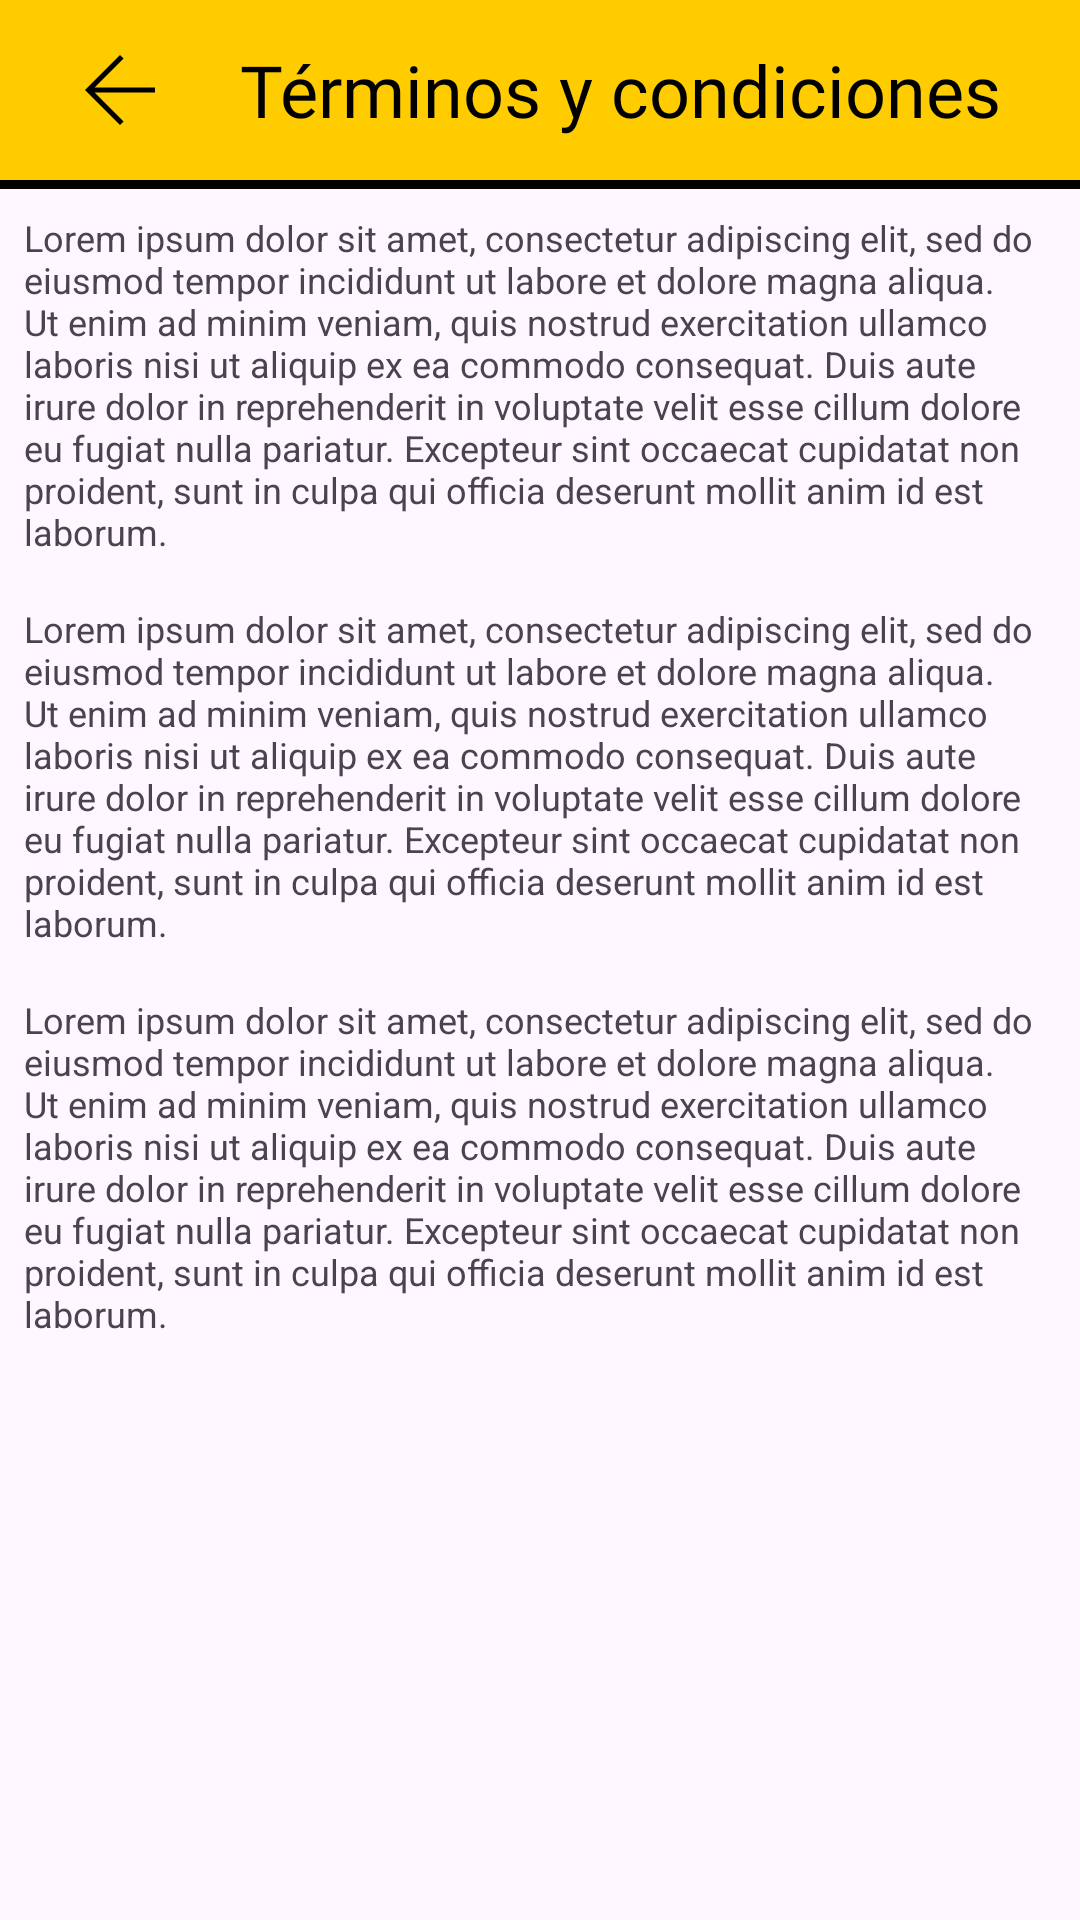

The Android layout XML behind this screen, and the referenced resources:
<!-- AndroidManifest.xml: application theme Theme.ProyectoIlerna -->
<!-- res/layout/activity_terms.xml -->
<?xml version="1.0" encoding="utf-8"?>
<LinearLayout xmlns:android="http://schemas.android.com/apk/res/android"
    xmlns:app="http://schemas.android.com/apk/res-auto"
    xmlns:tools="http://schemas.android.com/tools"
    android:id="@+id/main"
    android:layout_width="match_parent"
    android:layout_height="match_parent"
    android:orientation="vertical"
    tools:context=".TermsActivity">

    
    <RelativeLayout
        style="@style/headerCustom">
        <View
            android:id="@+id/icon_header"
            android:layout_width="40dp"
            android:layout_height="40dp"
            android:layout_marginStart="10dp"
            android:background="@drawable/ic_flecha_atras"
            android:onClick="callSignupActivity"/>
        <TextView
            style="@style/textHeaderCustom"
            android:layout_toEndOf="@+id/icon_header"
            android:layout_centerInParent="true"
            android:text="@string/bar_tittle_term"
            tools:ignore="RtlHardcoded,RtlSymmetry" />
    </RelativeLayout>
        <View
            android:layout_width="fill_parent"
            android:layout_height="3dp"
            android:background="@color/black"/>

    
    <TextView
        android:layout_width="match_parent"
        android:layout_height="wrap_content"
        android:layout_margin="8dp"
        android:layout_marginTop="20dp"
        android:text="@string/term1"
        android:textSize="12sp"
        />
    <TextView
        android:layout_width="match_parent"
        android:layout_height="wrap_content"
        android:layout_margin="8dp"
        android:layout_marginTop="20dp"
        android:text="@string/term2"
        android:textSize="12sp"
        />
    <TextView
        android:layout_width="match_parent"
        android:layout_height="wrap_content"
        android:layout_margin="8dp"
        android:layout_marginTop="20dp"
        android:text="@string/term3"
        android:textSize="12sp"
        />



</LinearLayout>
<!-- resources referenced by this layout -->
<resources>
  <color name="black">#FF000000</color>
  <!-- drawable ic_flecha_atras (drawable) -->
  <vector xmlns:android="http://schemas.android.com/apk/res/android"
      android:width="24dp"
      android:height="24dp"
      android:viewportWidth="960"
      android:viewportHeight="960">
    <path
        android:pathData="m276.85,500 l231.69,231.69L480,760 200,480l280,-280 28.54,28.31L276.85,460L760,460v40L276.85,500Z"
        android:fillColor="#000"/>
  </vector>
  <string name="bar_tittle_term">Términos y condiciones</string>
  <string name="term1">Lorem ipsum dolor sit amet, consectetur adipiscing elit, sed do eiusmod tempor incididunt ut labore et dolore magna aliqua. Ut enim ad minim veniam, quis nostrud exercitation ullamco laboris nisi ut aliquip ex ea commodo consequat. Duis aute irure dolor in reprehenderit in voluptate velit esse cillum dolore eu fugiat nulla pariatur. Excepteur sint occaecat cupidatat non proident, sunt in culpa qui officia deserunt mollit anim id est laborum.</string>
  <string name="term2">Lorem ipsum dolor sit amet, consectetur adipiscing elit, sed do eiusmod tempor incididunt ut labore et dolore magna aliqua. Ut enim ad minim veniam, quis nostrud exercitation ullamco laboris nisi ut aliquip ex ea commodo consequat. Duis aute irure dolor in reprehenderit in voluptate velit esse cillum dolore eu fugiat nulla pariatur. Excepteur sint occaecat cupidatat non proident, sunt in culpa qui officia deserunt mollit anim id est laborum.</string>
  <string name="term3">Lorem ipsum dolor sit amet, consectetur adipiscing elit, sed do eiusmod tempor incididunt ut labore et dolore magna aliqua. Ut enim ad minim veniam, quis nostrud exercitation ullamco laboris nisi ut aliquip ex ea commodo consequat. Duis aute irure dolor in reprehenderit in voluptate velit esse cillum dolore eu fugiat nulla pariatur. Excepteur sint occaecat cupidatat non proident, sunt in culpa qui officia deserunt mollit anim id est laborum.</string>
  <style name="headerCustom">
          <item name="android:layout_width">match_parent</item>
          <item name="android:layout_height">wrap_content</item>
          <item name="android:padding">10dp</item>
          <item name="android:background">@color/yellow</item>
      </style>
  <style name="textHeaderCustom">
          <item name="android:layout_width">wrap_content</item>
          <item name="android:layout_height">wrap_content</item>
          <item name="android:textSize">24sp</item>
          <item name="android:textColor">@color/black</item>
          <item name="android:fontFamily">@font/architects_daughter</item>
          <item name="android:layout_marginStart">20dp</item>
          <item name="android:layout_gravity">left</item>
      </style>
  <style name="Theme.ProyectoIlerna" parent="Base.Theme.ProyectoIlerna" />
  <color name="yellow">#ffcc00</color>
  <style name="Base.Theme.ProyectoIlerna" parent="Theme.Material3.DayNight.NoActionBar">
          
          
      </style>
</resources>
